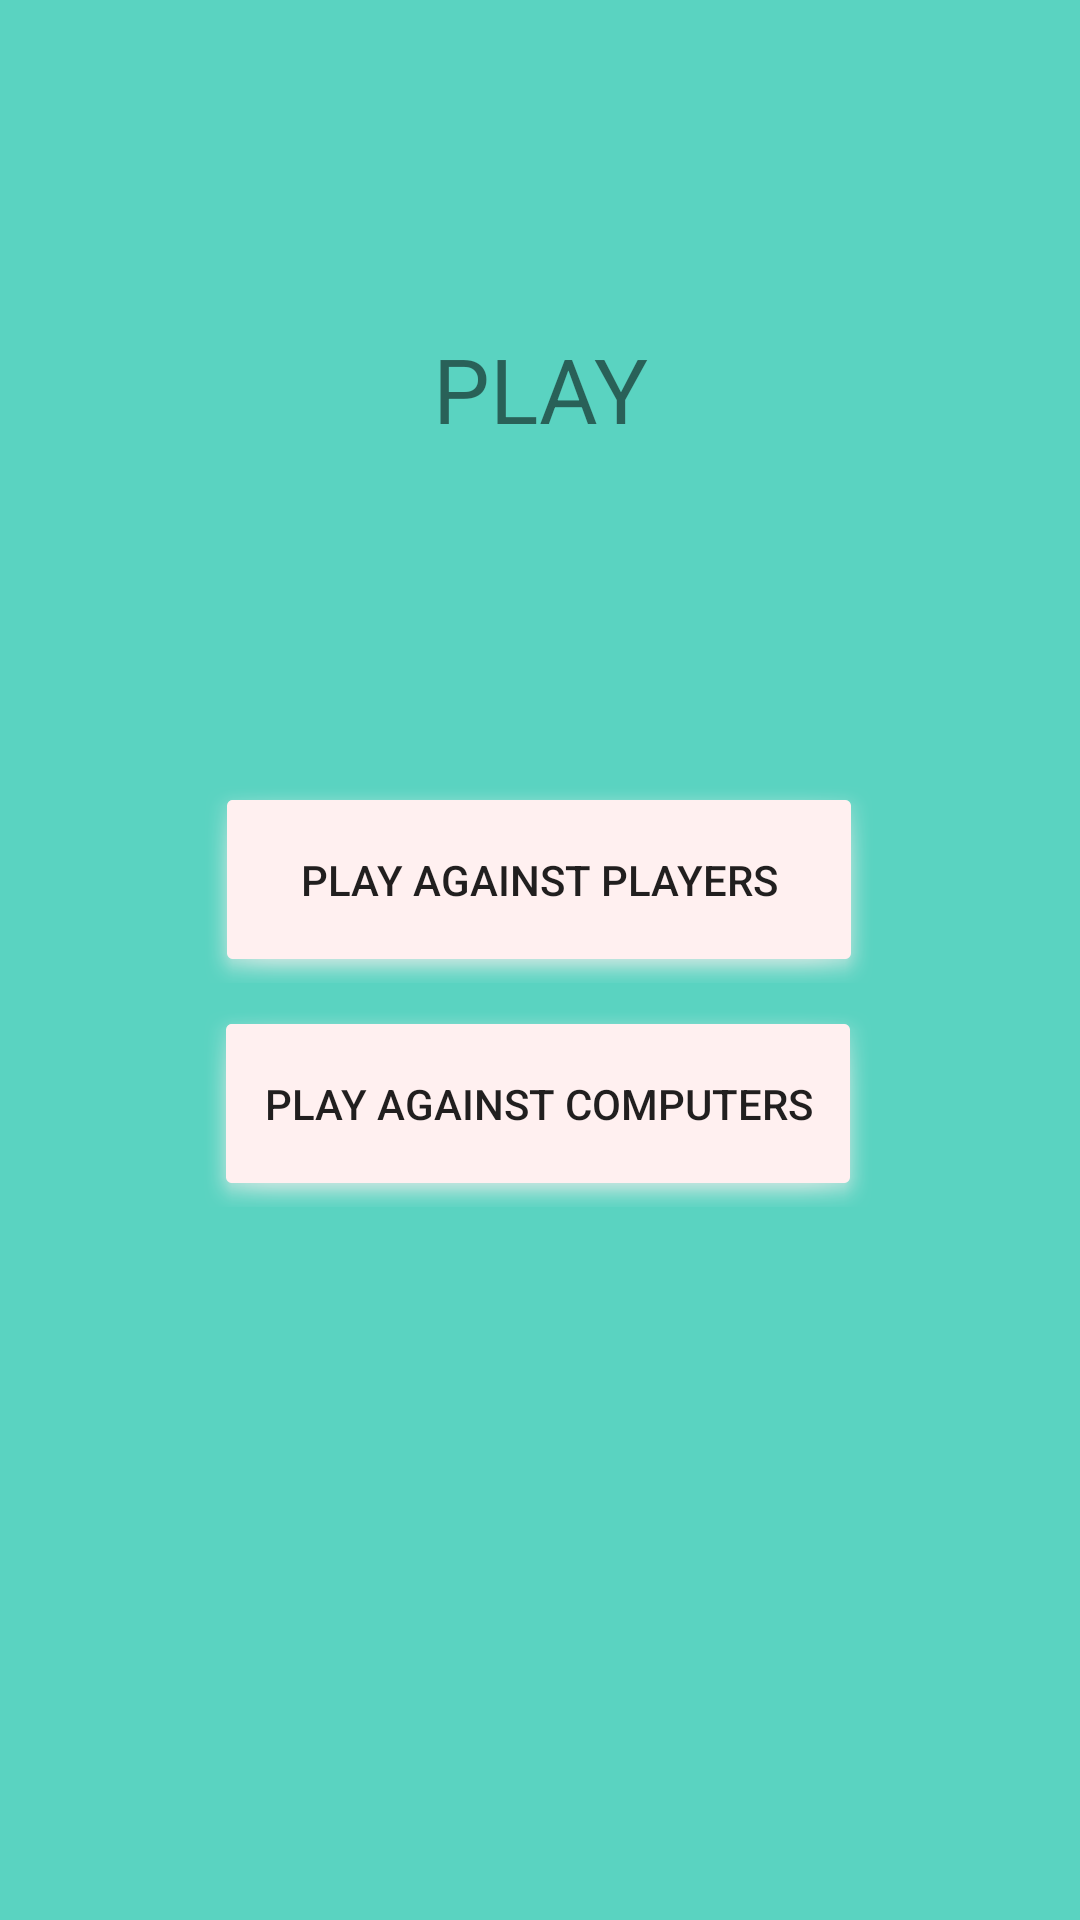

Reconstruct the res/layout file that produces this screen, plus the resources it refers to.
<!-- AndroidManifest.xml: application theme Theme.Rps -->
<!-- res/layout/activity_play_type.xml -->
<?xml version="1.0" encoding="utf-8"?>
<androidx.constraintlayout.widget.ConstraintLayout xmlns:android="http://schemas.android.com/apk/res/android"
    xmlns:app="http://schemas.android.com/apk/res-auto"
    xmlns:tools="http://schemas.android.com/tools"
    android:layout_width="match_parent"
    android:layout_height="match_parent"
    android:background="@color/background"
    tools:context=".playTypeActivity">

    <Button
        android:id="@+id/playOnlineButton"
        android:layout_width="224dp"
        android:layout_height="69dp"
        android:background="@android:drawable/dialog_holo_light_frame"
        android:backgroundTint="#FFF0F0"
        android:text="PLAY AGAINST PLAYERS"
        app:layout_constraintBottom_toTopOf="@+id/playOfflineButton"
        app:layout_constraintEnd_toEndOf="parent"
        app:layout_constraintHorizontal_bias="0.497"
        app:layout_constraintStart_toStartOf="parent"
        app:layout_constraintTop_toTopOf="parent"
        app:layout_constraintVertical_bias="0.978" />

    <Button
        android:id="@+id/playOfflineButton"
        android:layout_width="224dp"
        android:layout_height="69dp"
        android:background="@android:drawable/dialog_holo_light_frame"
        android:backgroundTint="#FFF0F0"
        android:text="PLAY AGAINST COMPUTERS"
        app:layout_constraintBottom_toBottomOf="parent"
        app:layout_constraintEnd_toEndOf="parent"
        app:layout_constraintHorizontal_bias="0.495"
        app:layout_constraintStart_toStartOf="parent"
        app:layout_constraintTop_toTopOf="parent"
        app:layout_constraintVertical_bias="0.584" />

    <TextView
        android:id="@+id/labelPlay"
        android:layout_width="wrap_content"
        android:layout_height="wrap_content"
        android:text="PLAY"
        android:textAlignment="center"
        android:textSize="30sp"
        app:layout_constraintBottom_toTopOf="@+id/playOnlineButton"
        app:layout_constraintEnd_toEndOf="parent"
        app:layout_constraintStart_toStartOf="parent"
        app:layout_constraintTop_toTopOf="parent" />
</androidx.constraintlayout.widget.ConstraintLayout>
<!-- resources referenced by this layout -->
<resources>
  <color name="background">#5AD3C1</color>
  <style name="Theme.Rps" parent="Theme.MaterialComponents.DayNight.NoActionBar">
          
          <item name="colorPrimary">@color/black</item>
          <item name="colorPrimaryVariant">@color/purple_700</item>
          <item name="colorOnPrimary">@color/white</item>
          
          <item name="colorSecondary">@color/teal_200</item>
          <item name="colorSecondaryVariant">@color/teal_700</item>
          <item name="colorOnSecondary">@color/black</item>
          
          <item name="android:statusBarColor">?attr/colorPrimaryVariant</item>
          
      </style>
  <color name="black">#FF000000</color>
  <color name="purple_700">#FF3700B3</color>
  <color name="white">#FFFFFFFF</color>
  <color name="teal_200">#FF03DAC5</color>
  <color name="teal_700">#FF018786</color>
</resources>
